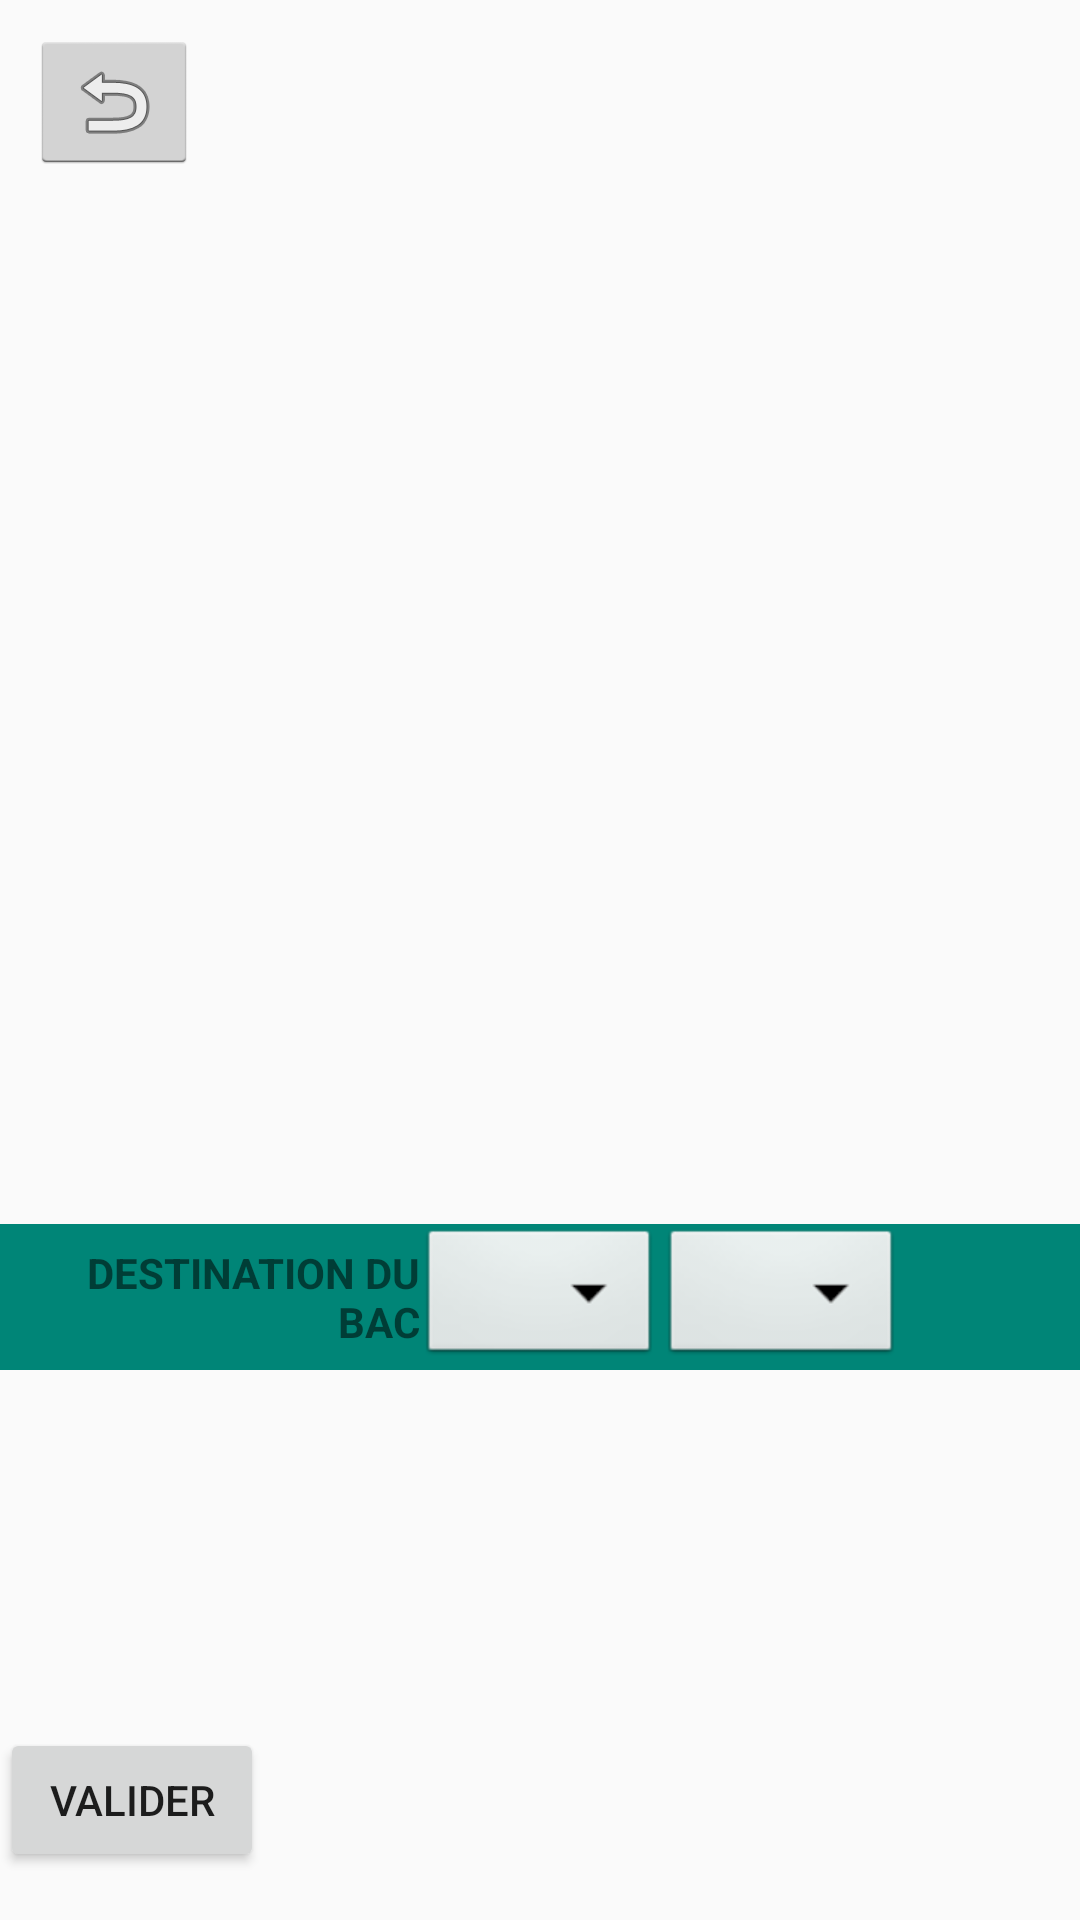

Layout XML and referenced resources for this Android screen:
<!-- AndroidManifest.xml: application theme AppTheme -->
<!-- res/layout/activity_deplacer_reunir.xml -->
<?xml version="1.0" encoding="utf-8"?>

<android.support.constraint.ConstraintLayout
    xmlns:android="http://schemas.android.com/apk/res/android"
    xmlns:app="http://schemas.android.com/apk/res-auto"
    xmlns:tools="http://schemas.android.com/tools"
    android:layout_width="match_parent"
    android:layout_height="match_parent">

    <LinearLayout
        android:layout_width="match_parent"
        android:layout_height="match_parent"
        android:orientation="vertical">

        <LinearLayout
            android:layout_width="match_parent"
            android:layout_height="wrap_content"
            android:layout_weight="0"
            android:orientation="vertical">



            <LinearLayout
                android:layout_width="match_parent"
                android:layout_height="wrap_content"
                android:layout_marginLeft="5dp"
                android:layout_marginTop="5dp"
                android:layout_marginRight="5dp"
                android:layout_marginBottom="5dp"
                android:layout_weight="0"
                android:orientation="vertical">

                <LinearLayout
                    android:layout_width="match_parent"
                    android:layout_height="wrap_content"
                    android:layout_marginLeft="5dp"
                    android:layout_marginTop="5dp"
                    android:layout_marginRight="5dp"
                    android:layout_marginBottom="5dp"
                    android:orientation="horizontal">

                    <ImageButton
                        android:id="@+id/btn_return4"
                        style="@android:style/Widget.Holo.Light.ImageButton"
                        android:layout_width="wrap_content"
                        android:layout_height="wrap_content"
                        android:layout_alignParentStart="false"
                        android:layout_alignParentBottom="false"
                        android:onClick="fermeractivite"
                        app:srcCompat="@android:drawable/ic_menu_revert" />

                </LinearLayout>

            </LinearLayout>


            <LinearLayout
                android:layout_width="match_parent"
                android:layout_height="300dp"
                android:layout_marginBottom="20dp"
                android:layout_marginTop="20dp">

                <ListView
                    android:id="@+id/list_item_select"
                    android:layout_width="match_parent"
                    android:layout_height="match_parent"></ListView>

            </LinearLayout>


            <LinearLayout
                android:layout_width="match_parent"
                android:layout_height="wrap_content"
                android:background="@color/colorPrimary"
                android:orientation="horizontal">



                <LinearLayout
                    android:layout_width="match_parent"
                    android:layout_height="match_parent"
                    android:layout_weight="1"
                    android:gravity="center"
                    android:orientation="vertical">

                    <TextView
                        android:id="@+id/tv_destination_bac"
                        android:layout_width="match_parent"
                        android:layout_height="wrap_content"
                        android:gravity="right"
                        android:text="DESTINATION DU BAC"
                        android:textStyle="bold" />
                </LinearLayout>

                <LinearLayout
                    android:layout_width="wrap_content"
                    android:layout_height="match_parent"
                    android:layout_weight="0"
                    android:gravity="center|left"
                    android:orientation="vertical">

                    <Spinner
                        android:id="@+id/spinnerb"
                        style="@android:style/Widget.Spinner.DropDown"
                        android:layout_width="wrap_content"
                        android:layout_height="wrap_content"
                        android:layout_alignParentEnd="false"
                        android:layout_alignParentBottom="false"
                        android:popupBackground="@color/colorAccent"
                        android:spinnerMode="dropdown" />
                </LinearLayout>

                <LinearLayout
                    android:layout_width="match_parent"
                    android:layout_height="match_parent"
                    android:layout_weight="1"
                    android:gravity="center|left"
                    android:orientation="vertical">

                    <Spinner
                        android:id="@+id/spinnerh"
                        style="@android:style/Widget.Spinner.DropDown"
                        android:layout_width="wrap_content"
                        android:layout_height="wrap_content"
                        android:layout_alignParentEnd="false"
                        android:layout_alignParentBottom="false"
                        android:gravity="center"
                        android:popupBackground="@color/colorAccent"
                        android:spinnerMode="dropdown" />
                </LinearLayout>

            </LinearLayout>
        </LinearLayout>

        <LinearLayout
            android:layout_width="match_parent"
            android:layout_height="match_parent"
            android:layout_weight="1"
            android:gravity="bottom"
            android:orientation="vertical">

            <Button
                android:id="@+id/button10"
                android:layout_width="wrap_content"
                android:layout_height="wrap_content"
                android:layout_marginEnd="16dp"
                android:layout_marginBottom="16dp"
                android:onClick="enregistrerdeplacement"
                android:text="Valider" />
        </LinearLayout>
    </LinearLayout>

</android.support.constraint.ConstraintLayout>
<!-- resources referenced by this layout -->
<resources>
  <color name="colorAccent">#FFFFFF</color>
  <color name="colorPrimary">#008577</color>
  <style name="AppTheme" parent="Theme.AppCompat.Light.NoActionBar">
          
          <item name="colorPrimary">@color/colorPrimary</item>
          <item name="colorPrimaryDark">@color/colorPrimaryDark</item>
          <item name="colorAccent">@color/colorAccent</item>
          <item name="android:windowFullscreen">true</item>
          <item name="android:windowNoTitle">true</item>
  
      </style>
  <color name="colorPrimaryDark">#0D00FF</color>
</resources>
